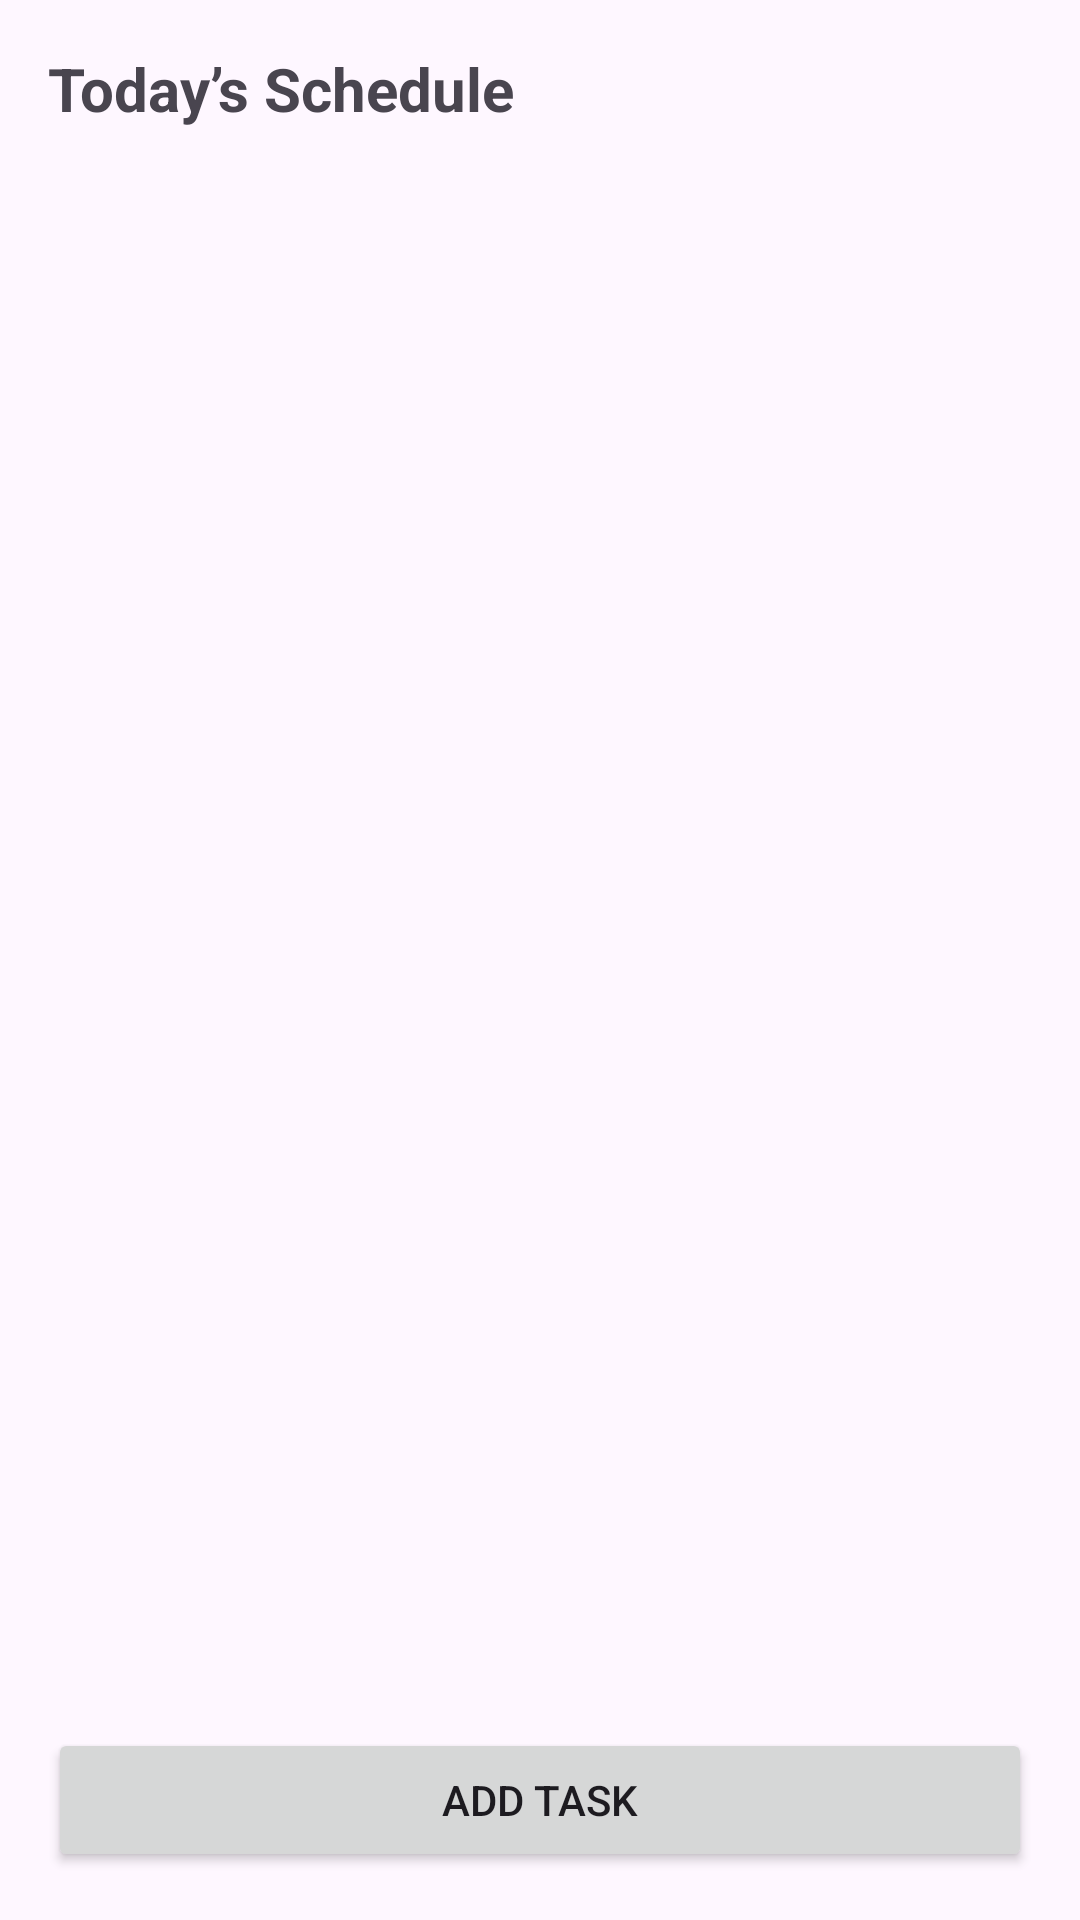

Write the Android layout XML for this screen, with the resource values it uses.
<!-- AndroidManifest.xml: application theme Theme.NotesProject_MCS -->
<!-- res/layout/activity_home.xml -->
<?xml version="1.0" encoding="utf-8"?>
<LinearLayout xmlns:android="http://schemas.android.com/apk/res/android"
    xmlns:tools="http://schemas.android.com/tools"
    android:id="@+id/homeLayout"
    android:layout_width="match_parent"
    android:layout_height="match_parent"
    android:orientation="vertical"
    android:padding="16dp"
    tools:context=".HomeActivity">

    
    <TextView
        android:id="@+id/tvDate"
        android:layout_width="wrap_content"
        android:layout_height="wrap_content"
        android:text="Today’s Schedule"
        android:textSize="20sp"
        android:textStyle="bold"
        android:layout_marginBottom="12dp"/>

    
    <ScrollView
        android:layout_width="match_parent"
        android:layout_height="0dp"
        android:layout_weight="1">
        <LinearLayout
            android:id="@+id/taskList"
            android:layout_width="match_parent"
            android:layout_height="wrap_content"
            android:orientation="vertical"/>
    </ScrollView>

    
    <Button
        android:id="@+id/btnAddTask"
        android:layout_width="match_parent"
        android:layout_height="wrap_content"
        android:text="Add Task" />
</LinearLayout>
<!-- resources referenced by this layout -->
<resources>
  <style name="Theme.NotesProject_MCS" parent="Base.Theme.NotesProject_MCS" />
  <style name="Base.Theme.NotesProject_MCS" parent="Theme.Material3.DayNight.NoActionBar">
          
          
      </style>
</resources>
